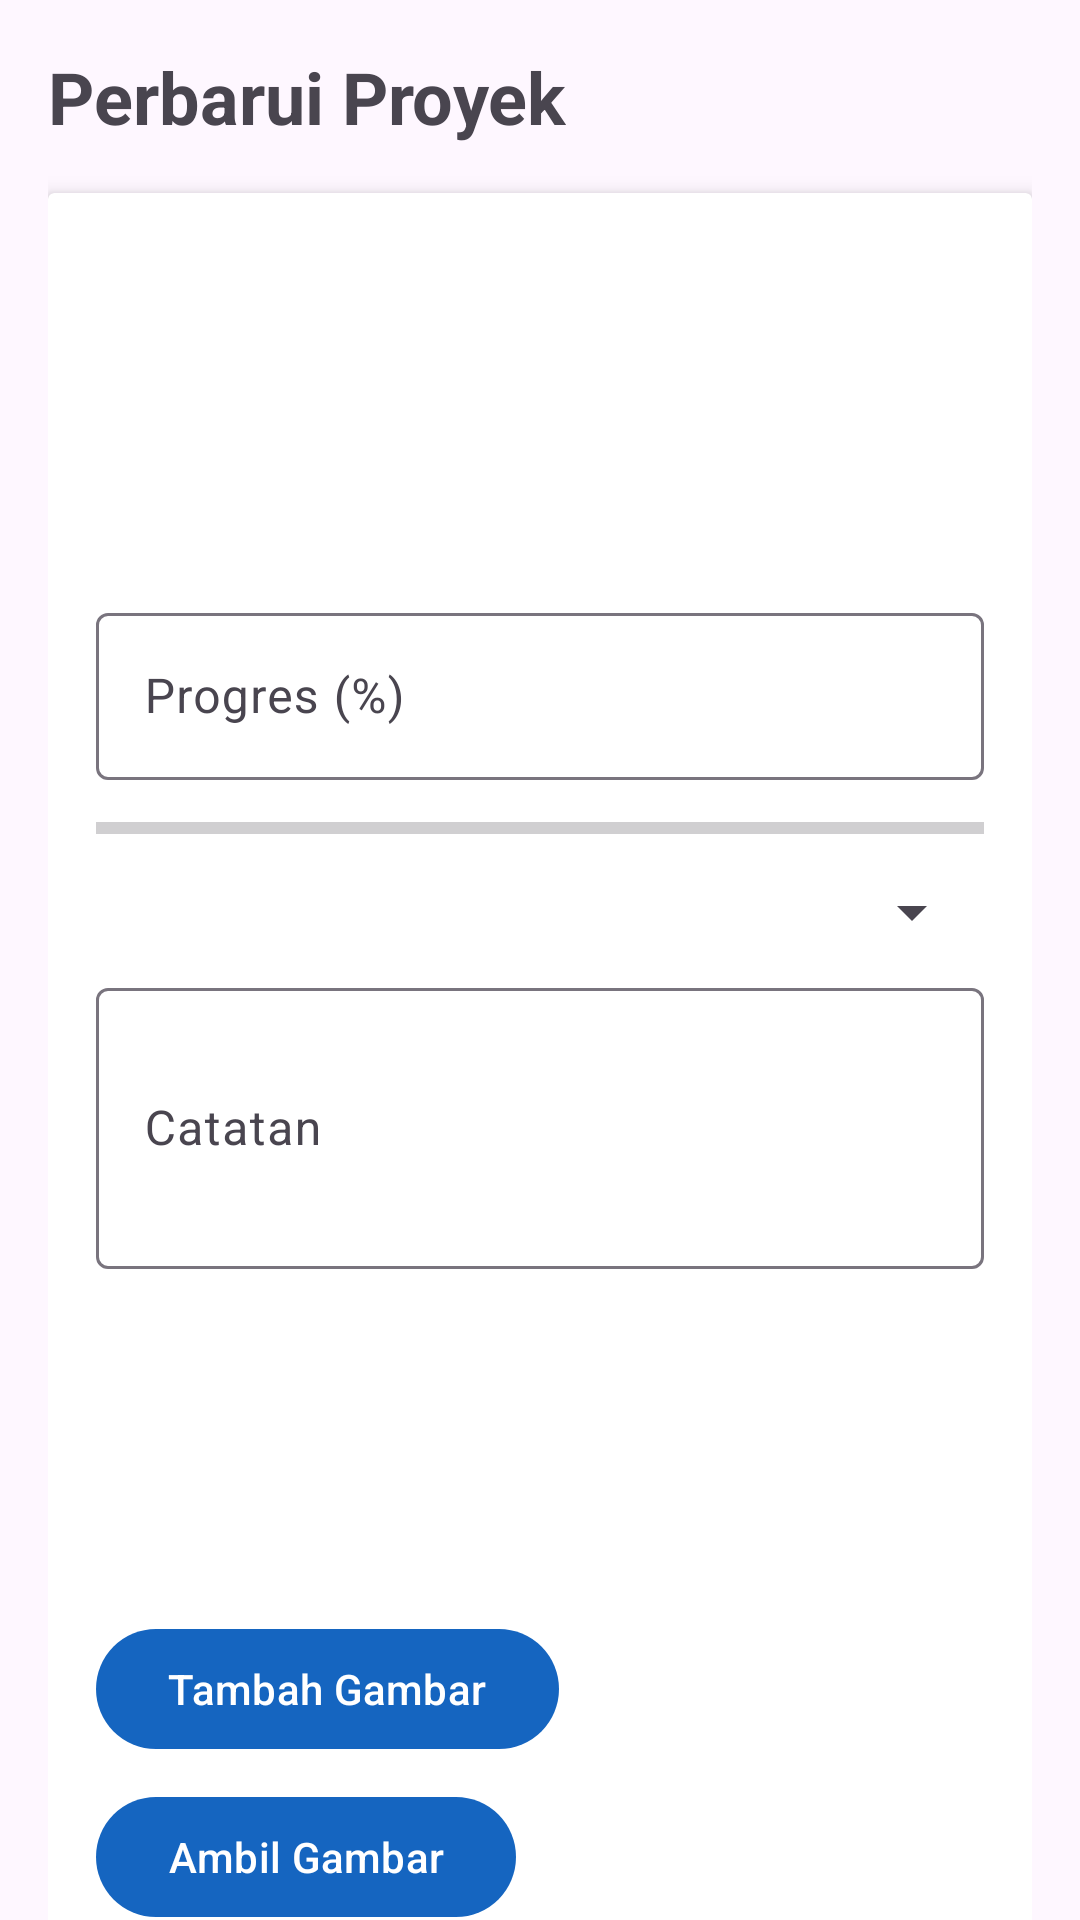

Layout XML and referenced resources for this Android screen:
<!-- AndroidManifest.xml: application theme Theme.CVMMK -->
<!-- res/layout/activity_update_project.xml -->
<?xml version="1.0" encoding="utf-8"?>
<androidx.core.widget.NestedScrollView
    xmlns:android="http://schemas.android.com/apk/res/android"
    xmlns:app="http://schemas.android.com/apk/res-auto"
    android:layout_width="match_parent"
    android:layout_height="match_parent"
    android:fillViewport="true">

    <androidx.constraintlayout.widget.ConstraintLayout
        android:layout_width="match_parent"
        android:layout_height="wrap_content"
        android:padding="16dp">

        <TextView
            android:id="@+id/tvTitle"
            android:layout_width="wrap_content"
            android:layout_height="wrap_content"
            android:text="Perbarui Proyek"
            android:textSize="24sp"
            android:textStyle="bold"
            app:layout_constraintTop_toTopOf="parent"
            app:layout_constraintStart_toStartOf="parent" />

        <androidx.cardview.widget.CardView
            android:id="@+id/cardInputs"
            android:layout_width="0dp"
            android:layout_height="wrap_content"
            app:cardElevation="4dp"
            app:layout_constraintTop_toBottomOf="@id/tvTitle"
            app:layout_constraintStart_toStartOf="parent"
            app:layout_constraintEnd_toEndOf="parent"
            android:layout_marginTop="16dp">

            <LinearLayout
                android:layout_width="match_parent"
                android:layout_height="wrap_content"
                android:orientation="vertical"
                android:padding="16dp">

                
                <TextView
                    android:id="@+id/tvProjectName"
                    android:layout_width="match_parent"
                    android:layout_height="wrap_content"
                    android:textSize="16sp"
                    android:textColor="#212121"
                    android:layout_marginBottom="8dp" />

                <TextView
                    android:id="@+id/tvLocation"
                    android:layout_width="match_parent"
                    android:layout_height="wrap_content"
                    android:textSize="14sp"
                    android:textColor="#424242"
                    android:layout_marginBottom="8dp" />

                <TextView
                    android:id="@+id/tvStartDate"
                    android:layout_width="match_parent"
                    android:layout_height="wrap_content"
                    android:textSize="14sp"
                    android:textColor="#424242"
                    android:layout_marginBottom="8dp" />

                <TextView
                    android:id="@+id/tvWorkers"
                    android:layout_width="match_parent"
                    android:layout_height="wrap_content"
                    android:textSize="14sp"
                    android:textColor="#424242"
                    android:layout_marginBottom="8dp" />

                
                <com.google.android.material.textfield.TextInputLayout
                    android:id="@+id/tilProgress"
                    android:layout_width="match_parent"
                    android:layout_height="wrap_content"
                    android:hint="Progres (%)"
                    android:layout_marginTop="8dp">

                    <com.google.android.material.textfield.TextInputEditText
                        android:id="@+id/etProgress"
                        android:layout_width="match_parent"
                        android:layout_height="wrap_content"
                        android:inputType="number" />
                </com.google.android.material.textfield.TextInputLayout>

                <ProgressBar
                    android:id="@+id/progressBar"
                    android:layout_width="match_parent"
                    android:layout_height="wrap_content"
                    style="?android:attr/progressBarStyleHorizontal"
                    android:max="100"
                    android:layout_marginTop="8dp" />

                <Spinner
                    android:id="@+id/spinnerStatus"
                    android:layout_width="match_parent"
                    android:layout_height="wrap_content"
                    android:layout_marginTop="8dp" />

                <com.google.android.material.textfield.TextInputLayout
                    android:id="@+id/tilNotes"
                    android:layout_width="match_parent"
                    android:layout_height="wrap_content"
                    android:hint="Catatan"
                    android:layout_marginTop="8dp">

                    <com.google.android.material.textfield.TextInputEditText
                        android:id="@+id/etNotes"
                        android:layout_width="match_parent"
                        android:layout_height="wrap_content"
                        android:inputType="textMultiLine"
                        android:minLines="3" />
                </com.google.android.material.textfield.TextInputLayout>

                <androidx.recyclerview.widget.RecyclerView
                    android:id="@+id/rvImages"
                    android:layout_width="match_parent"
                    android:layout_height="100dp"
                    android:layout_marginTop="8dp"
                    android:nestedScrollingEnabled="false" />

                <Button
                    android:id="@+id/btnAddImage"
                    android:layout_width="wrap_content"
                    android:layout_height="wrap_content"
                    android:text="Tambah Gambar"
                    android:layout_marginTop="8dp" />

                <Button
                    android:id="@+id/btnCaptureImage"
                    android:layout_width="wrap_content"
                    android:layout_height="wrap_content"
                    android:text="Ambil Gambar"
                    android:layout_marginTop="8dp" />
            </LinearLayout>
        </androidx.cardview.widget.CardView>

        <Button
            android:id="@+id/btnSaveProject"
            android:layout_width="0dp"
            android:layout_height="wrap_content"
            android:text="Simpan Proyek"
            app:layout_constraintTop_toBottomOf="@id/cardInputs"
            app:layout_constraintStart_toStartOf="parent"
            app:layout_constraintEnd_toEndOf="parent"
            android:layout_marginTop="16dp" />
    </androidx.constraintlayout.widget.ConstraintLayout>
</androidx.core.widget.NestedScrollView>
<!-- resources referenced by this layout -->
<resources>
  <style name="Theme.CVMMK" parent="Base.Theme.CVMMK" />
  <style name="Base.Theme.CVMMK" parent="Theme.Material3.DayNight.NoActionBar">
          
          
          <item name="colorPrimary">@color/blue_600</item>
          <item name="colorPrimaryVariant">@color/blue_800</item>
          <item name="colorOnPrimary">@android:color/white</item>
          <item name="colorSecondary">@color/blue_200</item>
          <item name="colorSecondaryVariant">@color/blue_400</item>
          <item name="colorOnSecondary">@android:color/black</item>
      </style>
  <color name="blue_600">#1565C0</color>
  <color name="blue_800">#0D47A1</color>
  <color name="blue_200">#42A5F5</color>
  <color name="blue_400">#1E88E5</color>
</resources>
